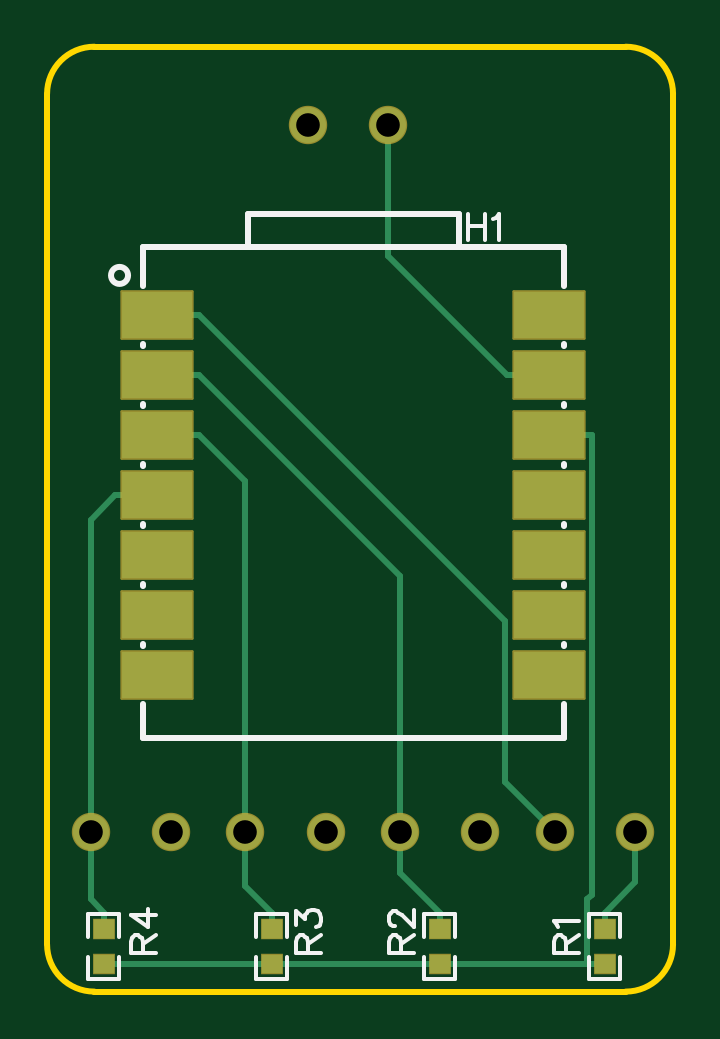
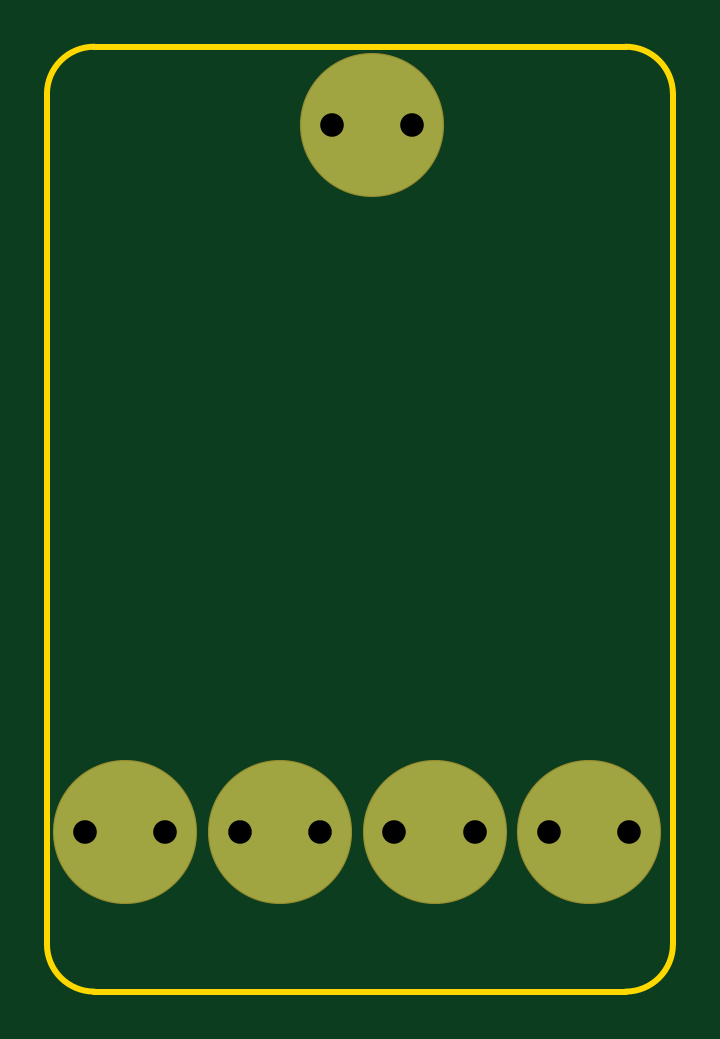
Circuit board: 10 layer files. Board 26.5 x 40.0 mm.
- drill: Drill_PTH_Through.DRL (411 bytes)
- drill: Drill_PTH_Through_Via.DRL (238 bytes)
- outline: Gerber_BoardOutlineLayer.GKO (847 bytes)
- bottom_copper: Gerber_BottomLayer.GBL (1295 bytes)
- paste: Gerber_BottomPasteMaskLayer.GBP (530 bytes)
- bottom_mask: Gerber_BottomSolderMaskLayer.GBS (813 bytes)
- top_copper: Gerber_TopLayer.GTL (2801 bytes)
- paste: Gerber_TopPasteMaskLayer.GTP (2904 bytes)
- top_silk: Gerber_TopSilkscreenLayer.GTO (4377 bytes)
- top_mask: Gerber_TopSolderMaskLayer.GTS (1520 bytes)

=== drill: Drill_PTH_Through.DRL ===
M48
METRIC,LZ,000.000
;FILE_FORMAT=3:3
;TYPE=PLATED
;Layer: PTH_Through
;EasyEDA v6.5.38, 2023-11-10 20:44:27
;a2ce8b3098ff4e71ad7b38c7765d7841,93b1fbd85c6d4c91ac372c37b1ebbe7b,10
;Gerber Generator version 0.2
;Holesize 1 = 1.000 mm
T01C1.000
%
G05
G90
T01
X023466Y049784
X020066Y049784
X014268Y019844
X010868Y019844
X020821Y019844
X017421Y019844
X027374Y019844
X023974Y019844
X033928Y019844
X030528Y019844
M30

=== drill: Drill_PTH_Through_Via.DRL ===
M48
METRIC,LZ,000.000
;FILE_FORMAT=3:3
;TYPE=PLATED
;Layer: PTH_Through_Via
;EasyEDA v6.5.38, 2023-11-10 20:44:27
;a2ce8b3098ff4e71ad7b38c7765d7841,93b1fbd85c6d4c91ac372c37b1ebbe7b,10
;Gerber Generator version 0.2
T01C0.001
%
G05
G90
M30

=== outline: Gerber_BoardOutlineLayer.GKO ===
G04 Layer: BoardOutlineLayer*
G04 EasyEDA v6.5.38, 2023-11-10 20:44:27*
G04 a2ce8b3098ff4e71ad7b38c7765d7841,93b1fbd85c6d4c91ac372c37b1ebbe7b,10*
G04 Gerber Generator version 0.2*
G04 Scale: 100 percent, Rotated: No, Reflected: No *
G04 Dimensions in millimeters *
G04 leading zeros omitted , absolute positions ,4 integer and 5 decimal *
%FSLAX45Y45*%
%MOMM*%

%ADD10C,0.2540*%
D10*
X3352800Y1308100D02*
G01*
X1102804Y1308100D01*
X3552799Y5108092D02*
G01*
X3552799Y1508099D01*
X902804Y1508099D02*
G01*
X902804Y5108092D01*
X1102804Y5308092D02*
G01*
X3352800Y5308092D01*
G75*
G01*
X3352800Y5308092D02*
G02*
X3552800Y5108092I0J-200000D01*
G75*
G01*
X3552800Y1508100D02*
G02*
X3352800Y1308100I-200000J0D01*
G75*
G01*
X1102805Y1308100D02*
G02*
X902805Y1508100I0J200000D01*
G75*
G01*
X902805Y5108092D02*
G02*
X1102805Y5308092I200000J0D01*

%LPD*%
M02*

=== bottom_copper: Gerber_BottomLayer.GBL ===
G04 Layer: BottomLayer*
G04 EasyEDA v6.5.38, 2023-11-10 20:44:27*
G04 a2ce8b3098ff4e71ad7b38c7765d7841,93b1fbd85c6d4c91ac372c37b1ebbe7b,10*
G04 Gerber Generator version 0.2*
G04 Scale: 100 percent, Rotated: No, Reflected: No *
G04 Dimensions in millimeters *
G04 leading zeros omitted , absolute positions ,4 integer and 5 decimal *
%FSLAX45Y45*%
%MOMM*%

%ADD10C,0.2540*%
%ADD11C,6.0000*%
%ADD12C,1.5240*%

%LPD*%
D10*
X2346591Y4978400D02*
G01*
X2176589Y4978400D01*
X2006612Y4978400D02*
G01*
X2176589Y4978400D01*
X1426756Y1984400D02*
G01*
X1256753Y1984400D01*
X1086751Y1984400D02*
G01*
X1256753Y1984400D01*
X2082101Y1984400D02*
G01*
X1912099Y1984400D01*
X1742097Y1984400D02*
G01*
X1912099Y1984400D01*
X2737421Y1984400D02*
G01*
X2567419Y1984400D01*
X2397417Y1984400D02*
G01*
X2567419Y1984400D01*
X3392766Y1984400D02*
G01*
X3222764Y1984400D01*
X3052762Y1984400D02*
G01*
X3222764Y1984400D01*
D11*
G01*
X2176602Y4978400D03*
G01*
X1256766Y1984400D03*
G01*
X2567406Y1984400D03*
G01*
X3222752Y1984400D03*
G01*
X1912112Y1984400D03*
D12*
G01*
X2346604Y4978400D03*
G01*
X2006600Y4978400D03*
G01*
X1426743Y1984400D03*
G01*
X1086764Y1984400D03*
G01*
X2082088Y1984400D03*
G01*
X1742109Y1984400D03*
G01*
X2737408Y1984400D03*
G01*
X2397404Y1984400D03*
G01*
X3392754Y1984400D03*
G01*
X3052749Y1984400D03*
M02*

=== paste: Gerber_BottomPasteMaskLayer.GBP ===
G04 Layer: BottomPasteMaskLayer*
G04 EasyEDA v6.5.38, 2023-11-10 20:44:27*
G04 a2ce8b3098ff4e71ad7b38c7765d7841,93b1fbd85c6d4c91ac372c37b1ebbe7b,10*
G04 Gerber Generator version 0.2*
G04 Scale: 100 percent, Rotated: No, Reflected: No *
G04 Dimensions in millimeters *
G04 leading zeros omitted , absolute positions ,4 integer and 5 decimal *
%FSLAX45Y45*%
%MOMM*%

%ADD10C,6.0000*%

%LPD*%
D10*
G01*
X2176602Y4978400D03*
G01*
X1256766Y1984400D03*
G01*
X2567406Y1984400D03*
G01*
X3222752Y1984400D03*
G01*
X1912112Y1984400D03*
M02*

=== bottom_mask: Gerber_BottomSolderMaskLayer.GBS ===
G04 Layer: BottomSolderMaskLayer*
G04 EasyEDA v6.5.38, 2023-11-10 20:44:27*
G04 a2ce8b3098ff4e71ad7b38c7765d7841,93b1fbd85c6d4c91ac372c37b1ebbe7b,10*
G04 Gerber Generator version 0.2*
G04 Scale: 100 percent, Rotated: No, Reflected: No *
G04 Dimensions in millimeters *
G04 leading zeros omitted , absolute positions ,4 integer and 5 decimal *
%FSLAX45Y45*%
%MOMM*%

%ADD10C,6.1016*%
%ADD11C,1.6256*%

%LPD*%
D10*
G01*
X2176602Y4978400D03*
G01*
X1256766Y1984400D03*
G01*
X2567406Y1984400D03*
G01*
X3222752Y1984400D03*
G01*
X1912112Y1984400D03*
D11*
G01*
X2346604Y4978400D03*
G01*
X2006600Y4978400D03*
G01*
X1426743Y1984400D03*
G01*
X1086764Y1984400D03*
G01*
X2082088Y1984400D03*
G01*
X1742109Y1984400D03*
G01*
X2737408Y1984400D03*
G01*
X2397404Y1984400D03*
G01*
X3392754Y1984400D03*
G01*
X3052749Y1984400D03*
M02*

=== top_copper: Gerber_TopLayer.GTL ===
G04 Layer: TopLayer*
G04 EasyEDA v6.5.38, 2023-11-10 20:44:27*
G04 a2ce8b3098ff4e71ad7b38c7765d7841,93b1fbd85c6d4c91ac372c37b1ebbe7b,10*
G04 Gerber Generator version 0.2*
G04 Scale: 100 percent, Rotated: No, Reflected: No *
G04 Dimensions in millimeters *
G04 leading zeros omitted , absolute positions ,4 integer and 5 decimal *
%FSLAX45Y45*%
%MOMM*%

%AMMACRO1*21,1,$1,$2,0,0,$3*%
%ADD10C,0.2540*%
%ADD11R,3.0000X2.0000*%
%ADD12MACRO1,0.864X0.8065X0.0000*%
%ADD13R,0.8640X0.8065*%
%ADD14C,1.5240*%

%LPD*%
D10*
X3029623Y3918000D02*
G01*
X2851645Y3918000D01*
X2851645Y3918000D02*
G01*
X2346591Y4423054D01*
X2346591Y4978400D01*
X1369631Y3410000D02*
G01*
X1191653Y3410000D01*
X1191653Y3410000D02*
G01*
X1086751Y3305098D01*
X1086751Y1984400D01*
X1143012Y1573936D02*
G01*
X1143012Y1642211D01*
X1143012Y1642211D02*
G01*
X1086751Y1698472D01*
X1086751Y1984400D01*
X1369631Y3664000D02*
G01*
X1547583Y3664000D01*
X1547583Y3664000D02*
G01*
X1742097Y3469487D01*
X1742097Y1984400D01*
X1854212Y1573936D02*
G01*
X1854212Y1642211D01*
X1854212Y1642211D02*
G01*
X1742097Y1754327D01*
X1742097Y1984400D01*
X1369631Y3918000D02*
G01*
X1547583Y3918000D01*
X1547583Y3918000D02*
G01*
X2397417Y3068167D01*
X2397417Y1984400D01*
X2565387Y1573936D02*
G01*
X2565387Y1642211D01*
X2565387Y1642211D02*
G01*
X2397417Y1810181D01*
X2397417Y1984400D01*
X1369631Y4172000D02*
G01*
X1547583Y4172000D01*
X1547583Y4172000D02*
G01*
X2841713Y2877870D01*
X2841713Y2195448D01*
X3052762Y1984400D01*
X3263912Y1573936D02*
G01*
X3263912Y1642211D01*
X3263912Y1642211D02*
G01*
X3392766Y1771065D01*
X3392766Y1984400D01*
X3189719Y1423263D02*
G01*
X3263912Y1423263D01*
X2565387Y1423263D02*
G01*
X3189719Y1423263D01*
X3189719Y1423263D02*
G01*
X3189719Y1698320D01*
X3207702Y1716303D01*
X3207702Y3663873D01*
X3207575Y3664000D01*
X3029623Y3664000D02*
G01*
X3207575Y3664000D01*
X1854212Y1423263D02*
G01*
X2565387Y1423263D01*
X1143012Y1423263D02*
G01*
X1854212Y1423263D01*
D11*
G01*
X1369618Y4172000D03*
G01*
X1369618Y3918000D03*
G01*
X1369618Y3664000D03*
G01*
X1369618Y3410000D03*
G01*
X1369618Y3156000D03*
G01*
X1369618Y2902000D03*
G01*
X1369618Y2648000D03*
G01*
X3029635Y2648000D03*
G01*
X3029635Y2902000D03*
G01*
X3029635Y3156000D03*
G01*
X3029635Y3410000D03*
G01*
X3029635Y3664000D03*
G01*
X3029635Y3918000D03*
G01*
X3029635Y4172000D03*
D12*
G01*
X3263900Y1573924D03*
D13*
G01*
X3263900Y1423263D03*
D12*
G01*
X2565400Y1573924D03*
D13*
G01*
X2565400Y1423263D03*
D12*
G01*
X1854200Y1573924D03*
D13*
G01*
X1854200Y1423263D03*
D12*
G01*
X1143000Y1573924D03*
D13*
G01*
X1143000Y1423263D03*
D14*
G01*
X2346604Y4978400D03*
G01*
X2006600Y4978400D03*
G01*
X1426743Y1984400D03*
G01*
X1086764Y1984400D03*
G01*
X2082088Y1984400D03*
G01*
X1742109Y1984400D03*
G01*
X2737408Y1984400D03*
G01*
X2397404Y1984400D03*
G01*
X3392754Y1984400D03*
G01*
X3052749Y1984400D03*
M02*

=== paste: Gerber_TopPasteMaskLayer.GTP ===
G04 Layer: TopPasteMaskLayer*
G04 EasyEDA v6.5.38, 2023-11-10 20:44:27*
G04 a2ce8b3098ff4e71ad7b38c7765d7841,93b1fbd85c6d4c91ac372c37b1ebbe7b,10*
G04 Gerber Generator version 0.2*
G04 Scale: 100 percent, Rotated: No, Reflected: No *
G04 Dimensions in millimeters *
G04 leading zeros omitted , absolute positions ,4 integer and 5 decimal *
%FSLAX45Y45*%
%MOMM*%

%ADD10R,3.0000X2.0000*%

%LPD*%
G36*
X3223920Y1623110D02*
G01*
X3218891Y1618081D01*
X3218891Y1538122D01*
X3223920Y1533093D01*
X3246678Y1533093D01*
X3246678Y1570126D01*
X3279698Y1570126D01*
X3279698Y1533093D01*
X3303879Y1533093D01*
X3308908Y1538122D01*
X3308908Y1618081D01*
X3303879Y1623110D01*
G37*
G36*
X3223920Y1463090D02*
G01*
X3218891Y1458112D01*
X3218891Y1379118D01*
X3223920Y1374089D01*
X3303879Y1374089D01*
X3308908Y1379118D01*
X3308908Y1458112D01*
X3303879Y1463090D01*
X3279698Y1463090D01*
X3279698Y1425092D01*
X3246678Y1425092D01*
X3246678Y1463090D01*
G37*
G36*
X2525420Y1623110D02*
G01*
X2520391Y1618081D01*
X2520391Y1538122D01*
X2525420Y1533093D01*
X2548178Y1533093D01*
X2548178Y1570126D01*
X2581198Y1570126D01*
X2581198Y1533093D01*
X2605379Y1533093D01*
X2610408Y1538122D01*
X2610408Y1618081D01*
X2605379Y1623110D01*
G37*
G36*
X2525420Y1463090D02*
G01*
X2520391Y1458112D01*
X2520391Y1379118D01*
X2525420Y1374089D01*
X2605379Y1374089D01*
X2610408Y1379118D01*
X2610408Y1458112D01*
X2605379Y1463090D01*
X2581198Y1463090D01*
X2581198Y1425092D01*
X2548178Y1425092D01*
X2548178Y1463090D01*
G37*
G36*
X1814220Y1623110D02*
G01*
X1809191Y1618081D01*
X1809191Y1538122D01*
X1814220Y1533093D01*
X1836978Y1533093D01*
X1836978Y1570126D01*
X1869998Y1570126D01*
X1869998Y1533093D01*
X1894179Y1533093D01*
X1899208Y1538122D01*
X1899208Y1618081D01*
X1894179Y1623110D01*
G37*
G36*
X1814220Y1463090D02*
G01*
X1809191Y1458112D01*
X1809191Y1379118D01*
X1814220Y1374089D01*
X1894179Y1374089D01*
X1899208Y1379118D01*
X1899208Y1458112D01*
X1894179Y1463090D01*
X1869998Y1463090D01*
X1869998Y1425092D01*
X1836978Y1425092D01*
X1836978Y1463090D01*
G37*
G36*
X1103020Y1623110D02*
G01*
X1097991Y1618081D01*
X1097991Y1538122D01*
X1103020Y1533093D01*
X1125778Y1533093D01*
X1125778Y1570126D01*
X1158798Y1570126D01*
X1158798Y1533093D01*
X1182979Y1533093D01*
X1188008Y1538122D01*
X1188008Y1618081D01*
X1182979Y1623110D01*
G37*
G36*
X1103020Y1463090D02*
G01*
X1097991Y1458112D01*
X1097991Y1379118D01*
X1103020Y1374089D01*
X1182979Y1374089D01*
X1188008Y1379118D01*
X1188008Y1458112D01*
X1182979Y1463090D01*
X1158798Y1463090D01*
X1158798Y1425092D01*
X1125778Y1425092D01*
X1125778Y1463090D01*
G37*
D10*
G01*
X1369618Y4172000D03*
G01*
X1369618Y3918000D03*
G01*
X1369618Y3664000D03*
G01*
X1369618Y3410000D03*
G01*
X1369618Y3156000D03*
G01*
X1369618Y2902000D03*
G01*
X1369618Y2648000D03*
G01*
X3029635Y2648000D03*
G01*
X3029635Y2902000D03*
G01*
X3029635Y3156000D03*
G01*
X3029635Y3410000D03*
G01*
X3029635Y3664000D03*
G01*
X3029635Y3918000D03*
G01*
X3029635Y4172000D03*
M02*

=== top_silk: Gerber_TopSilkscreenLayer.GTO ===
G04 Layer: TopSilkscreenLayer*
G04 EasyEDA v6.5.38, 2023-11-10 20:44:27*
G04 a2ce8b3098ff4e71ad7b38c7765d7841,93b1fbd85c6d4c91ac372c37b1ebbe7b,10*
G04 Gerber Generator version 0.2*
G04 Scale: 100 percent, Rotated: No, Reflected: No *
G04 Dimensions in millimeters *
G04 leading zeros omitted , absolute positions ,4 integer and 5 decimal *
%FSLAX45Y45*%
%MOMM*%

%ADD10C,0.1524*%
%ADD11C,0.2540*%

%LPD*%
D10*
X2684853Y4600016D02*
G01*
X2684853Y4491050D01*
X2757497Y4600016D02*
G01*
X2757497Y4491050D01*
X2684853Y4548200D02*
G01*
X2757497Y4548200D01*
X2791787Y4579188D02*
G01*
X2802201Y4584522D01*
X2817949Y4600016D01*
X2817949Y4491050D01*
X3046978Y1473200D02*
G01*
X3155944Y1473200D01*
X3046978Y1473200D02*
G01*
X3046978Y1519936D01*
X3052058Y1535429D01*
X3057392Y1540763D01*
X3067806Y1545844D01*
X3078220Y1545844D01*
X3088634Y1540763D01*
X3093714Y1535429D01*
X3098794Y1519936D01*
X3098794Y1473200D01*
X3098794Y1509521D02*
G01*
X3155944Y1545844D01*
X3067806Y1580134D02*
G01*
X3062472Y1590547D01*
X3046978Y1606295D01*
X3155944Y1606295D01*
X2348491Y1473200D02*
G01*
X2457457Y1473200D01*
X2348491Y1473200D02*
G01*
X2348491Y1519936D01*
X2353571Y1535429D01*
X2358905Y1540763D01*
X2369319Y1545844D01*
X2379733Y1545844D01*
X2390147Y1540763D01*
X2395227Y1535429D01*
X2400307Y1519936D01*
X2400307Y1473200D01*
X2400307Y1509521D02*
G01*
X2457457Y1545844D01*
X2374399Y1585468D02*
G01*
X2369319Y1585468D01*
X2358905Y1590547D01*
X2353571Y1595881D01*
X2348491Y1606295D01*
X2348491Y1626870D01*
X2353571Y1637284D01*
X2358905Y1642618D01*
X2369319Y1647697D01*
X2379733Y1647697D01*
X2390147Y1642618D01*
X2405641Y1632204D01*
X2457457Y1580134D01*
X2457457Y1653031D01*
X1954776Y1473200D02*
G01*
X2063742Y1473200D01*
X1954776Y1473200D02*
G01*
X1954776Y1519936D01*
X1959856Y1535429D01*
X1965190Y1540763D01*
X1975604Y1545844D01*
X1986018Y1545844D01*
X1996432Y1540763D01*
X2001512Y1535429D01*
X2006592Y1519936D01*
X2006592Y1473200D01*
X2006592Y1509521D02*
G01*
X2063742Y1545844D01*
X1954776Y1590547D02*
G01*
X1954776Y1647697D01*
X1996432Y1616710D01*
X1996432Y1632204D01*
X2001512Y1642618D01*
X2006592Y1647697D01*
X2022340Y1653031D01*
X2032754Y1653031D01*
X2048248Y1647697D01*
X2058662Y1637284D01*
X2063742Y1621789D01*
X2063742Y1606295D01*
X2058662Y1590547D01*
X2053582Y1585468D01*
X2043168Y1580134D01*
X1256284Y1473200D02*
G01*
X1365250Y1473200D01*
X1256284Y1473200D02*
G01*
X1256284Y1519936D01*
X1261363Y1535429D01*
X1266697Y1540763D01*
X1277112Y1545844D01*
X1287526Y1545844D01*
X1297939Y1540763D01*
X1303020Y1535429D01*
X1308100Y1519936D01*
X1308100Y1473200D01*
X1308100Y1509521D02*
G01*
X1365250Y1545844D01*
X1256284Y1632204D02*
G01*
X1328928Y1580134D01*
X1328928Y1658112D01*
X1256284Y1632204D02*
G01*
X1365250Y1632204D01*
D11*
X1309631Y2380005D02*
G01*
X1309631Y2524892D01*
X1309631Y2771119D02*
G01*
X1309631Y2778892D01*
X1309631Y3025119D02*
G01*
X1309631Y3032892D01*
X1309631Y3279119D02*
G01*
X1309631Y3286892D01*
X1309631Y3533119D02*
G01*
X1309631Y3540889D01*
X1309631Y3787117D02*
G01*
X1309631Y3794889D01*
X1309631Y4041117D02*
G01*
X1309631Y4048889D01*
X1309631Y4295117D02*
G01*
X1309631Y4460001D01*
X3089628Y4460001D01*
X3089628Y4295117D01*
X3089628Y4048889D02*
G01*
X3089628Y4041117D01*
X3089628Y3794889D02*
G01*
X3089628Y3787117D01*
X3089628Y3540889D02*
G01*
X3089628Y3533119D01*
X3089628Y3286892D02*
G01*
X3089628Y3279119D01*
X3089628Y3032892D02*
G01*
X3089628Y3025119D01*
X3089628Y2778892D02*
G01*
X3089628Y2771119D01*
X3089628Y2524892D02*
G01*
X3089628Y2380005D01*
X1309631Y2380005D01*
X1753151Y4460001D02*
G01*
X1753151Y4600000D01*
X2646588Y4460001D02*
G01*
X2646588Y4600000D01*
X1753151Y4600000D01*
D10*
X3329960Y1541221D02*
G01*
X3329960Y1637108D01*
X3197839Y1637108D01*
X3197839Y1541221D01*
X3329960Y1455978D02*
G01*
X3329960Y1360091D01*
X3197839Y1360091D01*
X3197839Y1455978D01*
X2631460Y1541221D02*
G01*
X2631460Y1637108D01*
X2499339Y1637108D01*
X2499339Y1541221D01*
X2631460Y1455978D02*
G01*
X2631460Y1360091D01*
X2499339Y1360091D01*
X2499339Y1455978D01*
X1920260Y1541221D02*
G01*
X1920260Y1637108D01*
X1788139Y1637108D01*
X1788139Y1541221D01*
X1920260Y1455978D02*
G01*
X1920260Y1360091D01*
X1788139Y1360091D01*
X1788139Y1455978D01*
X1209060Y1541221D02*
G01*
X1209060Y1637108D01*
X1076939Y1637108D01*
X1076939Y1541221D01*
X1209060Y1455978D02*
G01*
X1209060Y1360091D01*
X1076939Y1360091D01*
X1076939Y1455978D01*
D11*
G75*
G01
X1245692Y4339996D02*
G03X1245692Y4339996I-36068J0D01*
M02*

=== top_mask: Gerber_TopSolderMaskLayer.GTS ===
G04 Layer: TopSolderMaskLayer*
G04 EasyEDA v6.5.38, 2023-11-10 20:44:27*
G04 a2ce8b3098ff4e71ad7b38c7765d7841,93b1fbd85c6d4c91ac372c37b1ebbe7b,10*
G04 Gerber Generator version 0.2*
G04 Scale: 100 percent, Rotated: No, Reflected: No *
G04 Dimensions in millimeters *
G04 leading zeros omitted , absolute positions ,4 integer and 5 decimal *
%FSLAX45Y45*%
%MOMM*%

%AMMACRO1*1,1,$1,$2,$3*1,1,$1,$4,$5*1,1,$1,0-$2,0-$3*1,1,$1,0-$4,0-$5*20,1,$1,$2,$3,$4,$5,0*20,1,$1,$4,$5,0-$2,0-$3,0*20,1,$1,0-$2,0-$3,0-$4,0-$5,0*20,1,$1,0-$4,0-$5,$2,$3,0*4,1,4,$2,$3,$4,$5,0-$2,0-$3,0-$4,0-$5,$2,$3,0*%
%ADD10MACRO1,0.102X-1.5X1X1.5X1*%
%ADD11R,0.9656X0.9081*%
%ADD12C,1.6256*%

%LPD*%
D10*
G01*
X1369631Y4172003D03*
G01*
X1369631Y3918003D03*
G01*
X1369631Y3664003D03*
G01*
X1369631Y3410005D03*
G01*
X1369631Y3156005D03*
G01*
X1369631Y2902005D03*
G01*
X1369631Y2648005D03*
G01*
X3029623Y2648005D03*
G01*
X3029623Y2902005D03*
G01*
X3029623Y3156005D03*
G01*
X3029623Y3410005D03*
G01*
X3029623Y3664003D03*
G01*
X3029623Y3918003D03*
G01*
X3029623Y4172003D03*
D11*
G01*
X3263900Y1573936D03*
G01*
X3263900Y1423263D03*
G01*
X2565400Y1573936D03*
G01*
X2565400Y1423263D03*
G01*
X1854200Y1573936D03*
G01*
X1854200Y1423263D03*
G01*
X1143000Y1573936D03*
G01*
X1143000Y1423263D03*
D12*
G01*
X2346604Y4978400D03*
G01*
X2006600Y4978400D03*
G01*
X1426743Y1984400D03*
G01*
X1086764Y1984400D03*
G01*
X2082088Y1984400D03*
G01*
X1742109Y1984400D03*
G01*
X2737408Y1984400D03*
G01*
X2397404Y1984400D03*
G01*
X3392754Y1984400D03*
G01*
X3052749Y1984400D03*
M02*

